The GitHub repository Achuthan2909/Heart-Disease-Analysis-using-ECG-Spectrograms-and-SHAP contains a labelled image folder "data" with 5 categories: APC, LBB, NOR, PVC, RBB. Examples follow, each with its label.

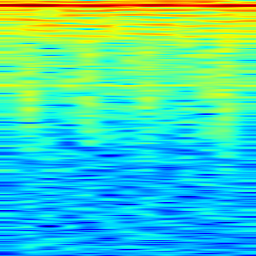
Label: APC

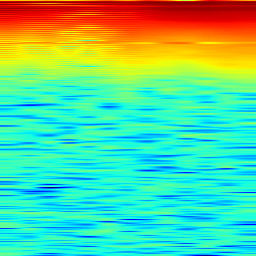
Label: PVC

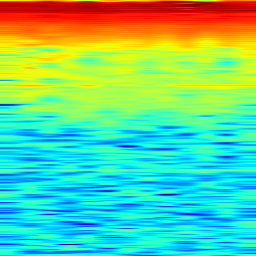
Label: NOR

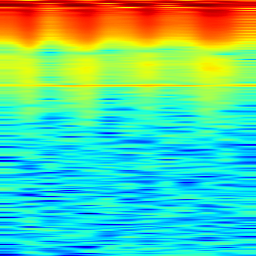
Label: PVC

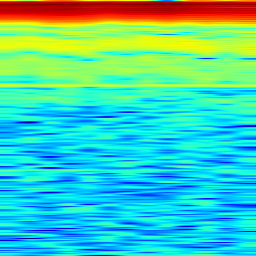
Label: LBB

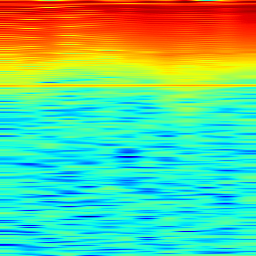
Label: RBB
